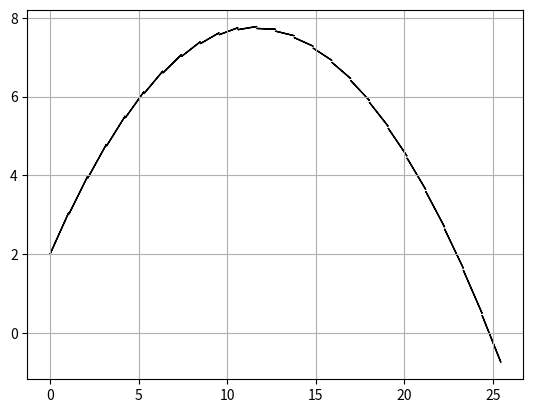

Recreate this plot in Python.
from matplotlib.pyplot import *
from math import *

g=9.81

def x(t,v_0,alpha):
  return v_0*cos(alpha)*t
def y(t,v_0,alpha,h_0):
  return -0.5*g*t**2+v_0*sin(alpha)*t+h_0

def vx(v_0,alpha):
  return v_0*cos(alpha)
def vy(t,v_0,alpha):
  return -g*t+v_0*sin(alpha)

def t_max(v_0,alpha,h_0):
  return (v_0*sin(alpha)+sqrt((v_0**2)*(sin(alpha)**2)+2*g*h_0))/g

def simulation(v_0=15,alpha=pi/4,h_0=2):
  tMax=t_max(v_0,alpha,h_0)
  accuracy=1/10**(floor(log10(tMax))-1)
  T_MAX=floor(tMax*accuracy)+1
  X=[x(t/accuracy,v_0,alpha) for t in range(T_MAX)]
  Y=[y(t/accuracy,v_0,alpha,h_0) for t in range(T_MAX)]
  VX=[vx(v_0,alpha) for t in range(T_MAX)]
  VY=[vy(t/accuracy,v_0,alpha) for t in range(T_MAX)]
  for i in range(T_MAX):
    arrow(X[i],Y[i],VX[i]/accuracy,VY[i]/accuracy)
  grid()
  show()
  
#Executer le script
simulation()